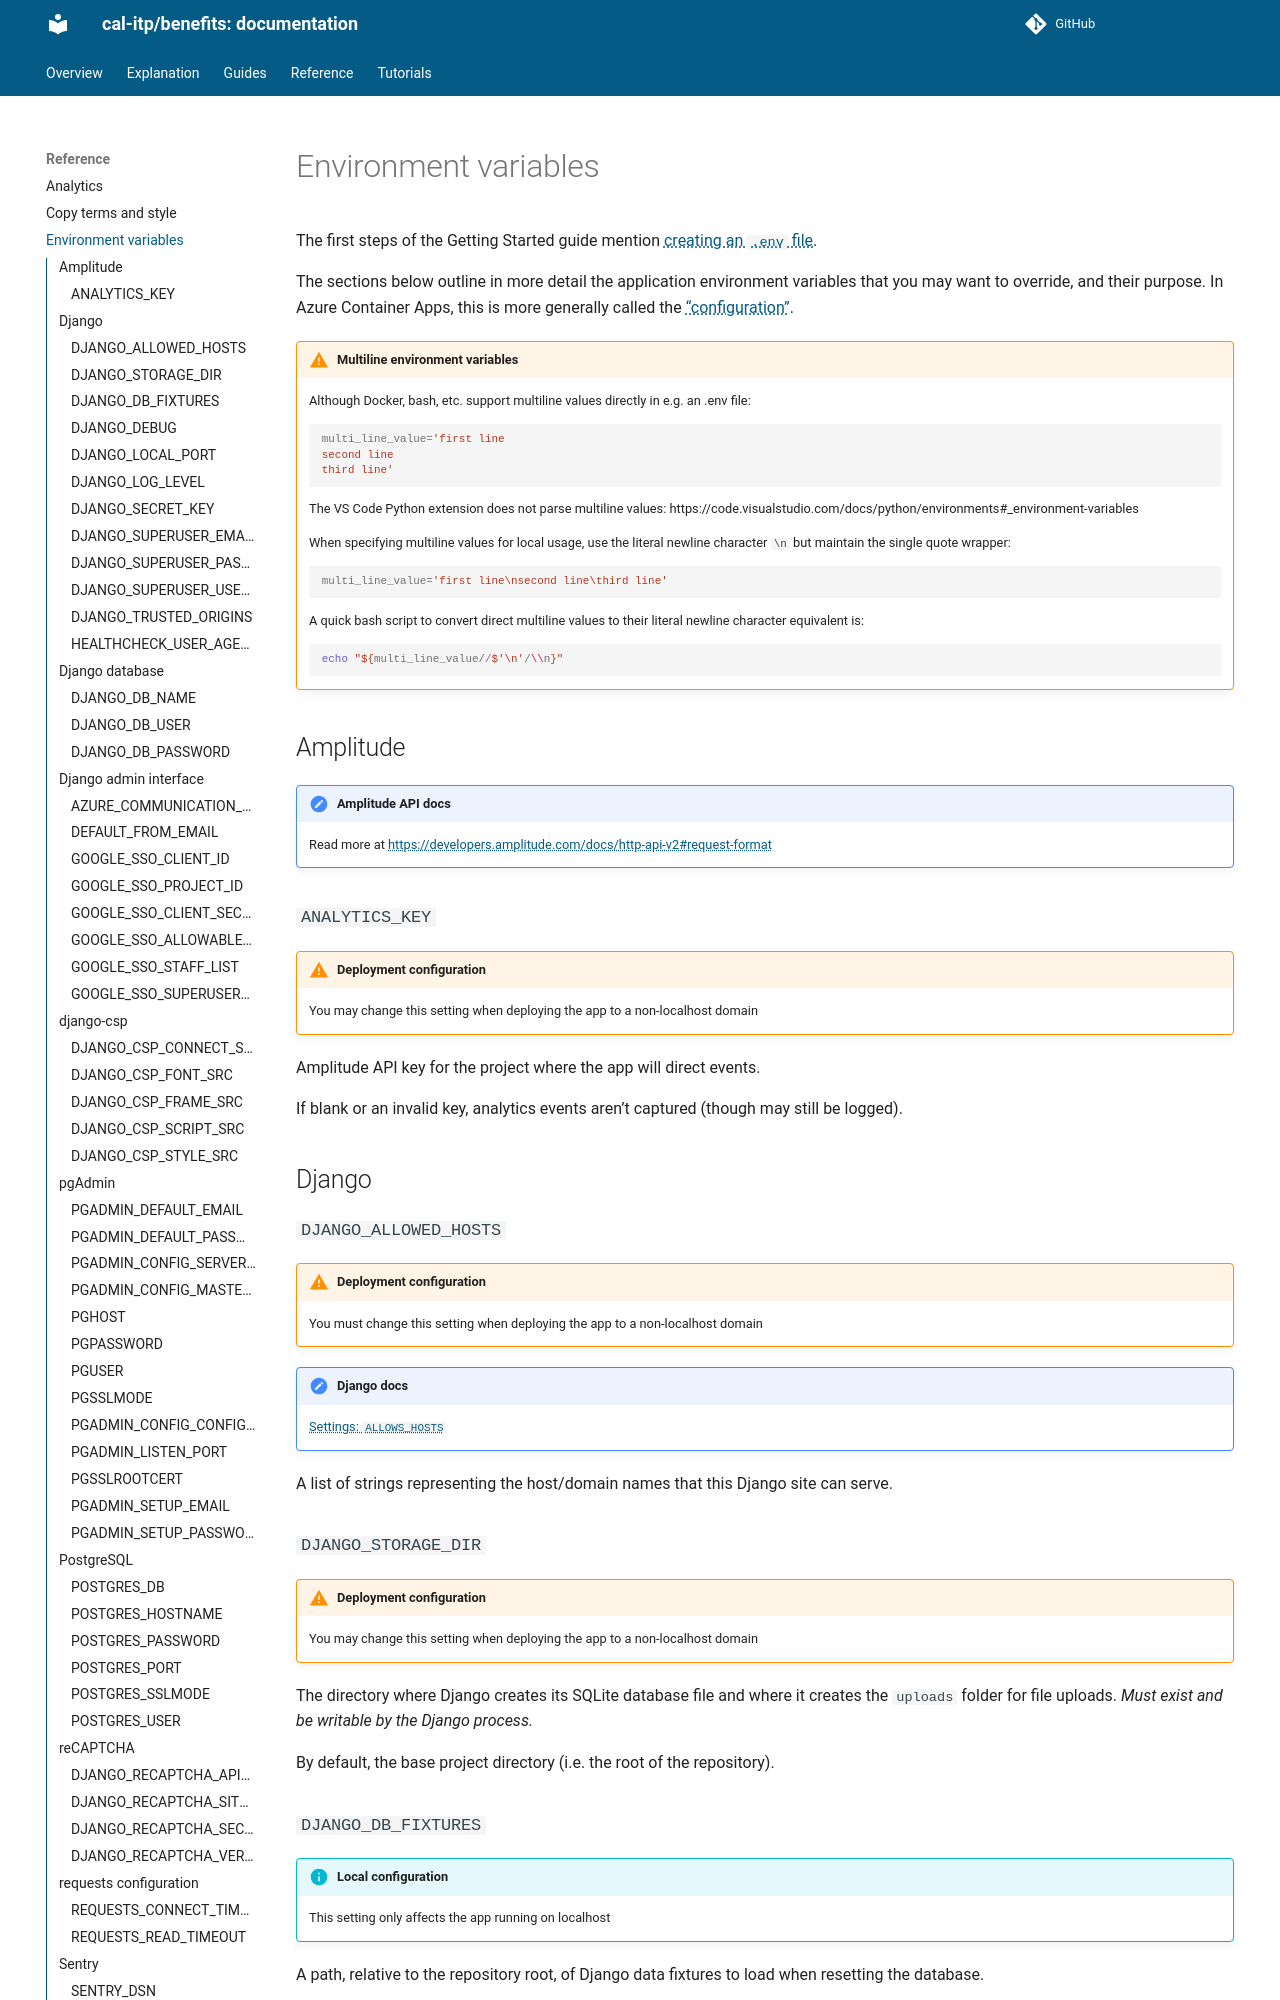

repository: cal-itp/benefits · page: reference/environment-variables/index.html · generator: mkdocs

# Environment variables

The first steps of the Getting Started guide mention [creating an `.env` file][getting-started_create-env].

The sections below outline in more detail the application environment variables that you may want to override, and their purpose.
In Azure Container Apps, this is more generally called the ["configuration"][container-app-config].

!!! warning "Multiline environment variables"

    Although Docker, bash, etc. support multiline values directly in e.g. an .env file:

    ```bash
    multi_line_value='first line
    second line
    third line'
    ```

    The VS Code Python extension does not parse multiline values: https://code.visualstudio.com/docs/python/environments#_environment-variables

    When specifying multiline values for local usage, use the literal newline character `\n` but maintain the single quote wrapper:

    ```bash
    multi_line_value='first line\nsecond line\third line'
    ```

    A quick bash script to convert direct multiline values to their literal newline character equivalent is:

    ```bash
    echo "${multi_line_value//$'\n'/\\n}"
    ```

## Amplitude

!!! tldr "Amplitude API docs"

    Read more at <https://developers.amplitude.com/docs/http-api-v2#request-format>

### `ANALYTICS_KEY`

!!! warning "Deployment configuration"

    You may change this setting when deploying the app to a non-localhost domain

Amplitude API key for the project where the app will direct events.

If blank or an invalid key, analytics events aren't captured (though may still be logged).

## Django

### `DJANGO_ALLOWED_HOSTS`

!!! warning "Deployment configuration"

    You must change this setting when deploying the app to a non-localhost domain

!!! tldr "Django docs"

    [Settings: `ALLOWS_HOSTS`](https://docs.djangoproject.com/en/stable/ref/settings/#allowed-hosts)

A list of strings representing the host/domain names that this Django site can serve.

### `DJANGO_STORAGE_DIR`

!!! warning "Deployment configuration"

    You may change this setting when deploying the app to a non-localhost domain

The directory where Django creates its SQLite database file and where it creates the `uploads` folder for file uploads.
_Must exist and be writable by the Django process._

By default, the base project directory (i.e. the root of the repository).

### `DJANGO_DB_FIXTURES`

!!! info "Local configuration"

    This setting only affects the app running on localhost

A path, relative to the repository root, of Django data fixtures to load when resetting the database.

The file must end in `fixtures.json` for the script to process it correctly.

By default, `benefits/core/migrations/local_fixtures.json`.
